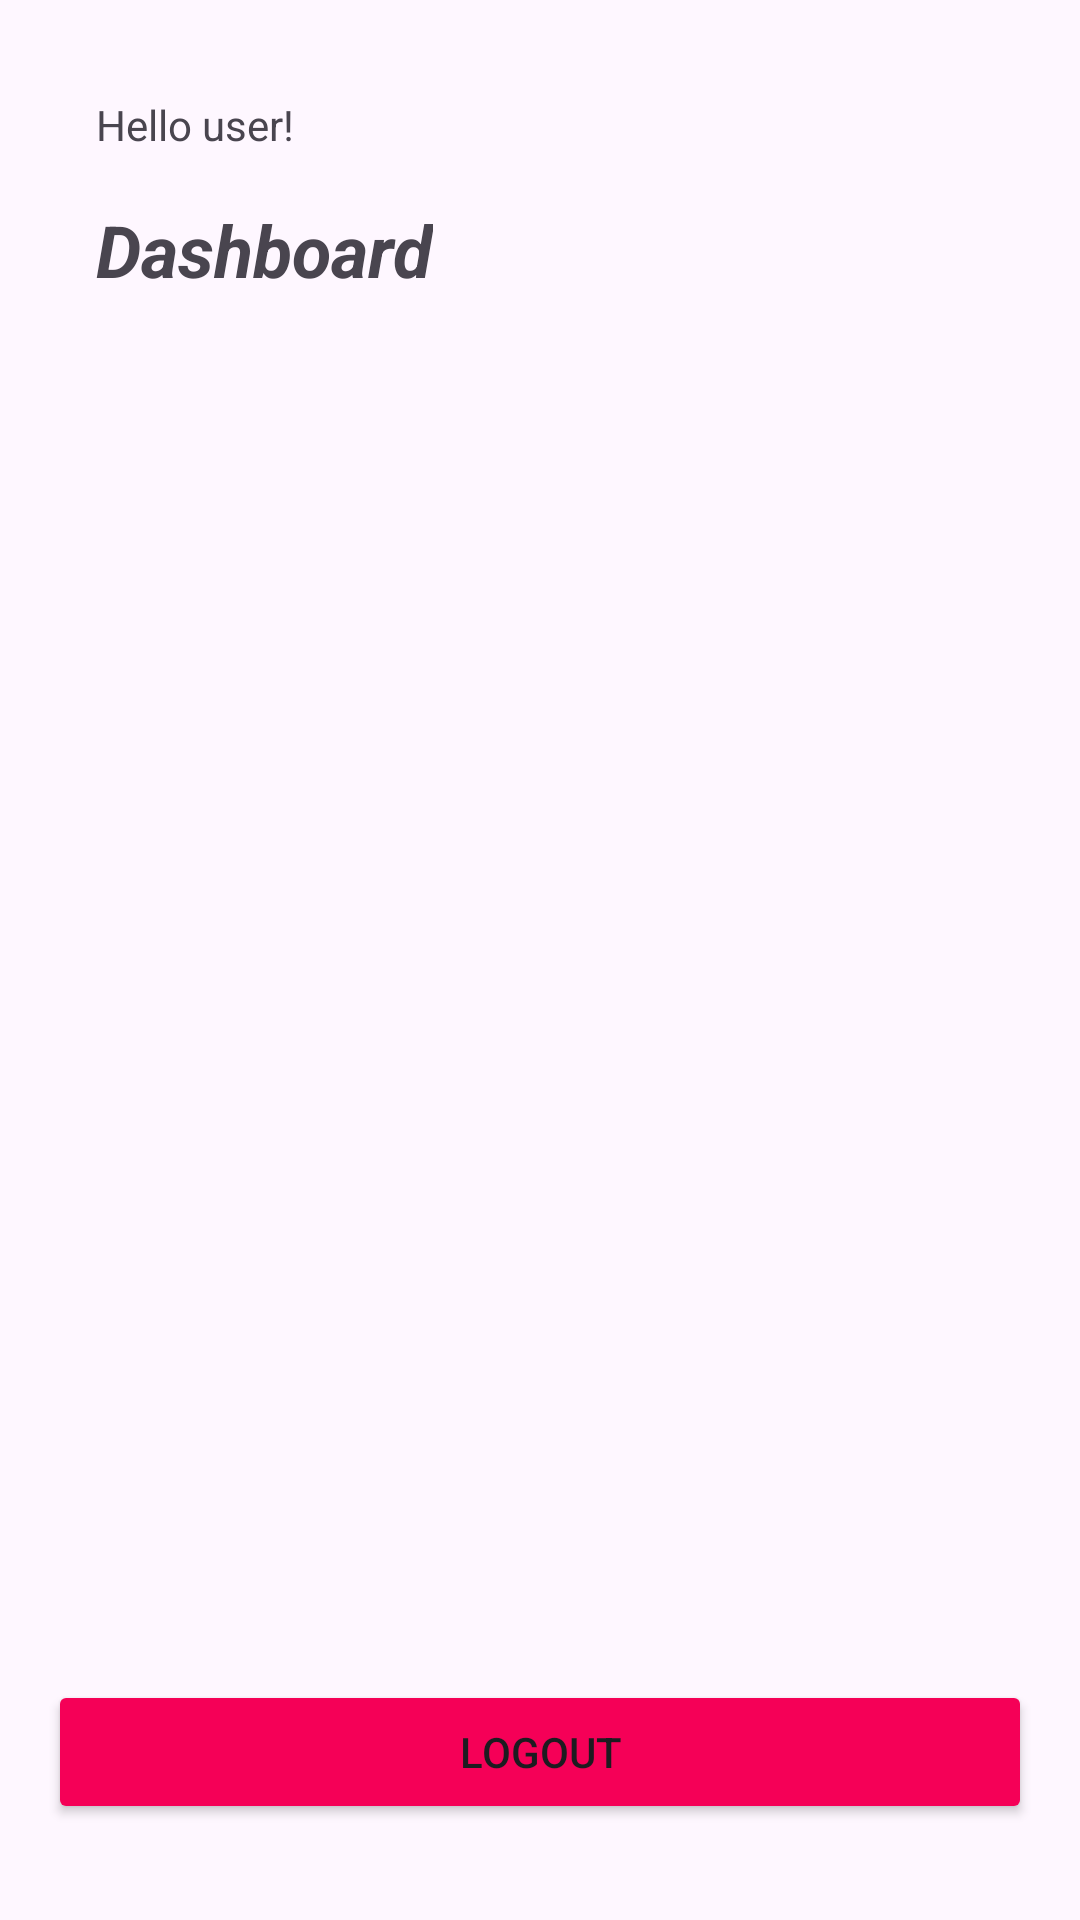

Reconstruct the res/layout file that produces this screen, plus the resources it refers to.
<!-- AndroidManifest.xml: application theme Theme.PocketStock -->
<!-- res/layout/activity_dashboard.xml -->
<?xml version="1.0" encoding="utf-8"?>
<androidx.constraintlayout.widget.ConstraintLayout xmlns:android="http://schemas.android.com/apk/res/android"
    xmlns:app="http://schemas.android.com/apk/res-auto"
    xmlns:tools="http://schemas.android.com/tools"
    android:id="@+id/main"
    android:layout_width="match_parent"
    android:layout_height="match_parent"
    tools:context=".activities.DashboardActivity">

    <TextView
        android:id="@+id/welcomeText"
        android:layout_width="wrap_content"
        android:layout_height="wrap_content"
        android:layout_marginStart="32dp"
        android:layout_marginTop="32dp"
        android:text="Hello user!"
        app:layout_constraintStart_toStartOf="parent"
        app:layout_constraintTop_toTopOf="parent" />

    <Button
        android:id="@+id/logoutButton"
        android:layout_width="match_parent"
        android:layout_height="wrap_content"
        android:layout_marginStart="16dp"
        android:layout_marginEnd="16dp"
        android:layout_marginBottom="32dp"
        android:backgroundTint="#F50057"
        android:text="Logout"
        app:layout_constraintBottom_toBottomOf="parent"
        app:layout_constraintEnd_toEndOf="parent"
        app:layout_constraintStart_toStartOf="parent" />

    <TextView
        android:id="@+id/textView2"
        android:layout_width="0dp"
        android:layout_height="wrap_content"
        android:layout_marginStart="32dp"
        android:layout_marginTop="16dp"
        android:text="Dashboard"
        android:textSize="24sp"
        android:textStyle="bold|italic"
        android:typeface="normal"
        app:layout_constraintStart_toStartOf="parent"
        app:layout_constraintTop_toBottomOf="@+id/welcomeText" />
</androidx.constraintlayout.widget.ConstraintLayout>
<!-- resources referenced by this layout -->
<resources>
  <style name="Theme.PocketStock" parent="Base.Theme.PocketStock" />
  <style name="Base.Theme.PocketStock" parent="Theme.Material3.DayNight.NoActionBar">
          
          
      </style>
</resources>
